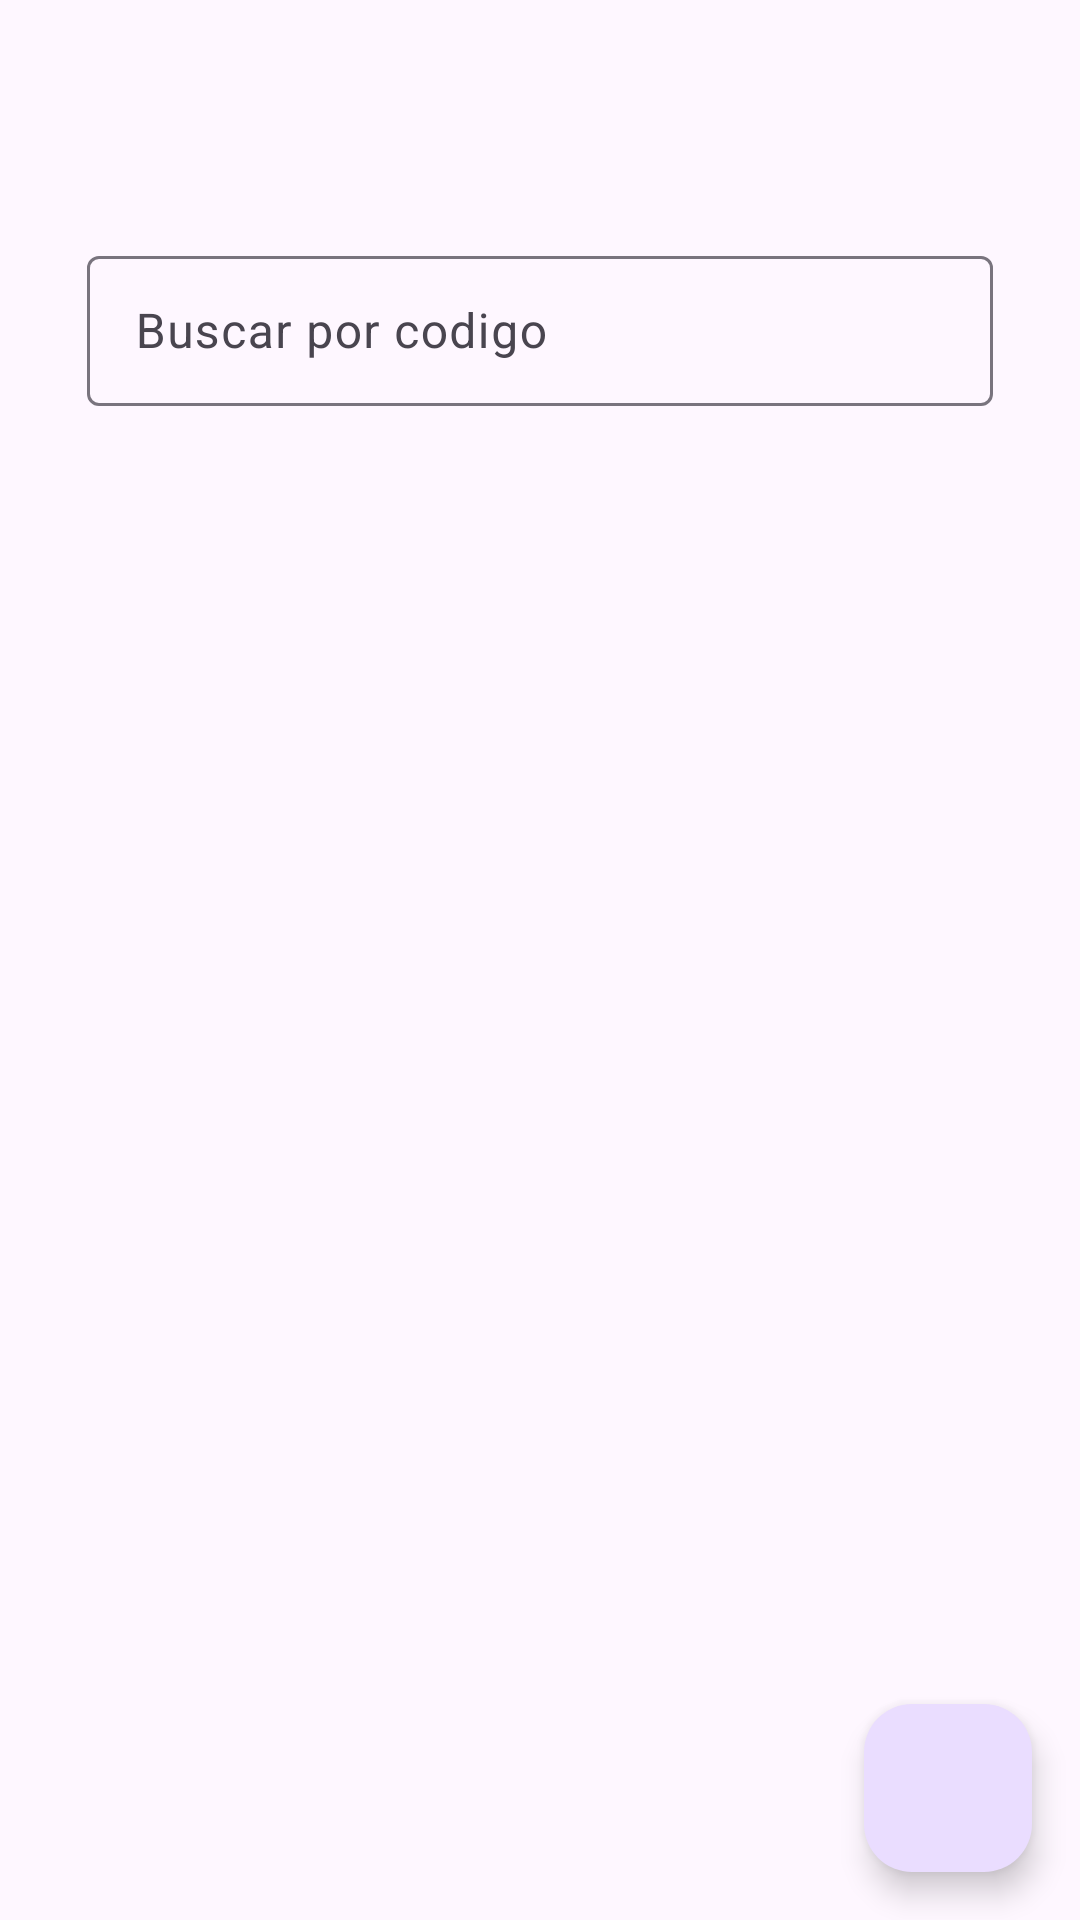

Write the Android layout XML for this screen, with the resource values it uses.
<!-- AndroidManifest.xml: application theme TemaEquiposPUCP -->
<!-- res/layout/fragment_usuarios_t_i.xml -->
<?xml version="1.0" encoding="utf-8"?>
<androidx.constraintlayout.widget.ConstraintLayout xmlns:android="http://schemas.android.com/apk/res/android"
    xmlns:app="http://schemas.android.com/apk/res-auto"
    xmlns:tools="http://schemas.android.com/tools"
    android:layout_width="match_parent"
    android:layout_height="match_parent"
    tools:context=".Fragments.UsuariosTIFragment">

    

    <com.google.android.material.textfield.TextInputLayout
        android:id="@+id/inputBuscarPorCodigoUsuarioTI"
        android:layout_width="wrap_content"
        android:layout_height="wrap_content"
        android:layout_marginTop="80dp"
        android:hint="Buscar por codigo"
        app:endIconMode="clear_text"
        app:layout_constraintEnd_toEndOf="parent"
        app:layout_constraintStart_toStartOf="parent"
        app:layout_constraintTop_toTopOf="parent"
        app:startIconDrawable="@drawable/ic_search">

        <com.google.android.material.textfield.TextInputEditText
            android:layout_width="302dp"
            android:layout_height="50dp"
            android:inputType="number" />

    </com.google.android.material.textfield.TextInputLayout>

    <androidx.recyclerview.widget.RecyclerView
        android:id="@+id/recyclerViewUsuariosTI"
        android:layout_width="match_parent"
        android:layout_height="0dp"
        android:layout_marginTop="16dp"
        android:layout_marginBottom="16dp"
        app:layout_constraintBottom_toBottomOf="parent"
        app:layout_constraintEnd_toEndOf="parent"
        app:layout_constraintStart_toStartOf="parent"
        app:layout_constraintTop_toBottomOf="@+id/inputBuscarPorCodigoUsuarioTI" />

    <com.google.android.material.floatingactionbutton.FloatingActionButton
        android:id="@+id/fabNuevoUsuarioTI"
        android:layout_width="wrap_content"
        android:layout_height="wrap_content"
        android:layout_marginEnd="16dp"
        android:layout_marginBottom="16dp"
        android:clickable="true"
        android:src="@drawable/ic_add"
        app:layout_constraintBottom_toBottomOf="parent"
        app:layout_constraintEnd_toEndOf="parent" />

    <TextView
        android:id="@+id/noUsuarios"
        android:layout_width="wrap_content"
        android:layout_height="wrap_content"
        android:gravity="center"
        android:text="No se han encontrado usuarios"
        android:textSize="20sp"
        android:visibility="gone"
        app:layout_constraintBottom_toBottomOf="parent"
        app:layout_constraintEnd_toEndOf="parent"
        app:layout_constraintStart_toStartOf="parent"
        app:layout_constraintTop_toTopOf="parent" />

</androidx.constraintlayout.widget.ConstraintLayout>
<!-- resources referenced by this layout -->
<resources>
  <style name="TemaEquiposPUCP" parent="Theme.Material3.DayNight">
          
          <item name="colorPrimary">@color/purple_500</item>
          <item name="colorPrimaryVariant">@color/purple_700</item>
          <item name="colorOnPrimary">@color/white</item>
          
          <item name="colorSecondary">@color/teal_200</item>
          <item name="colorSecondaryVariant">@color/teal_700</item>
          <item name="colorOnSecondary">@color/black</item>
          
          <item name="android:statusBarColor" tools:targetApi="l">?attr/colorPrimaryVariant</item>
          
      </style>
  <color name="purple_500">#FF6200EE</color>
  <color name="purple_700">#FF3700B3</color>
  <color name="white">#FFFFFFFF</color>
  <color name="teal_200">#FF03DAC5</color>
  <color name="teal_700">#FF018786</color>
  <color name="black">#FF000000</color>
</resources>
